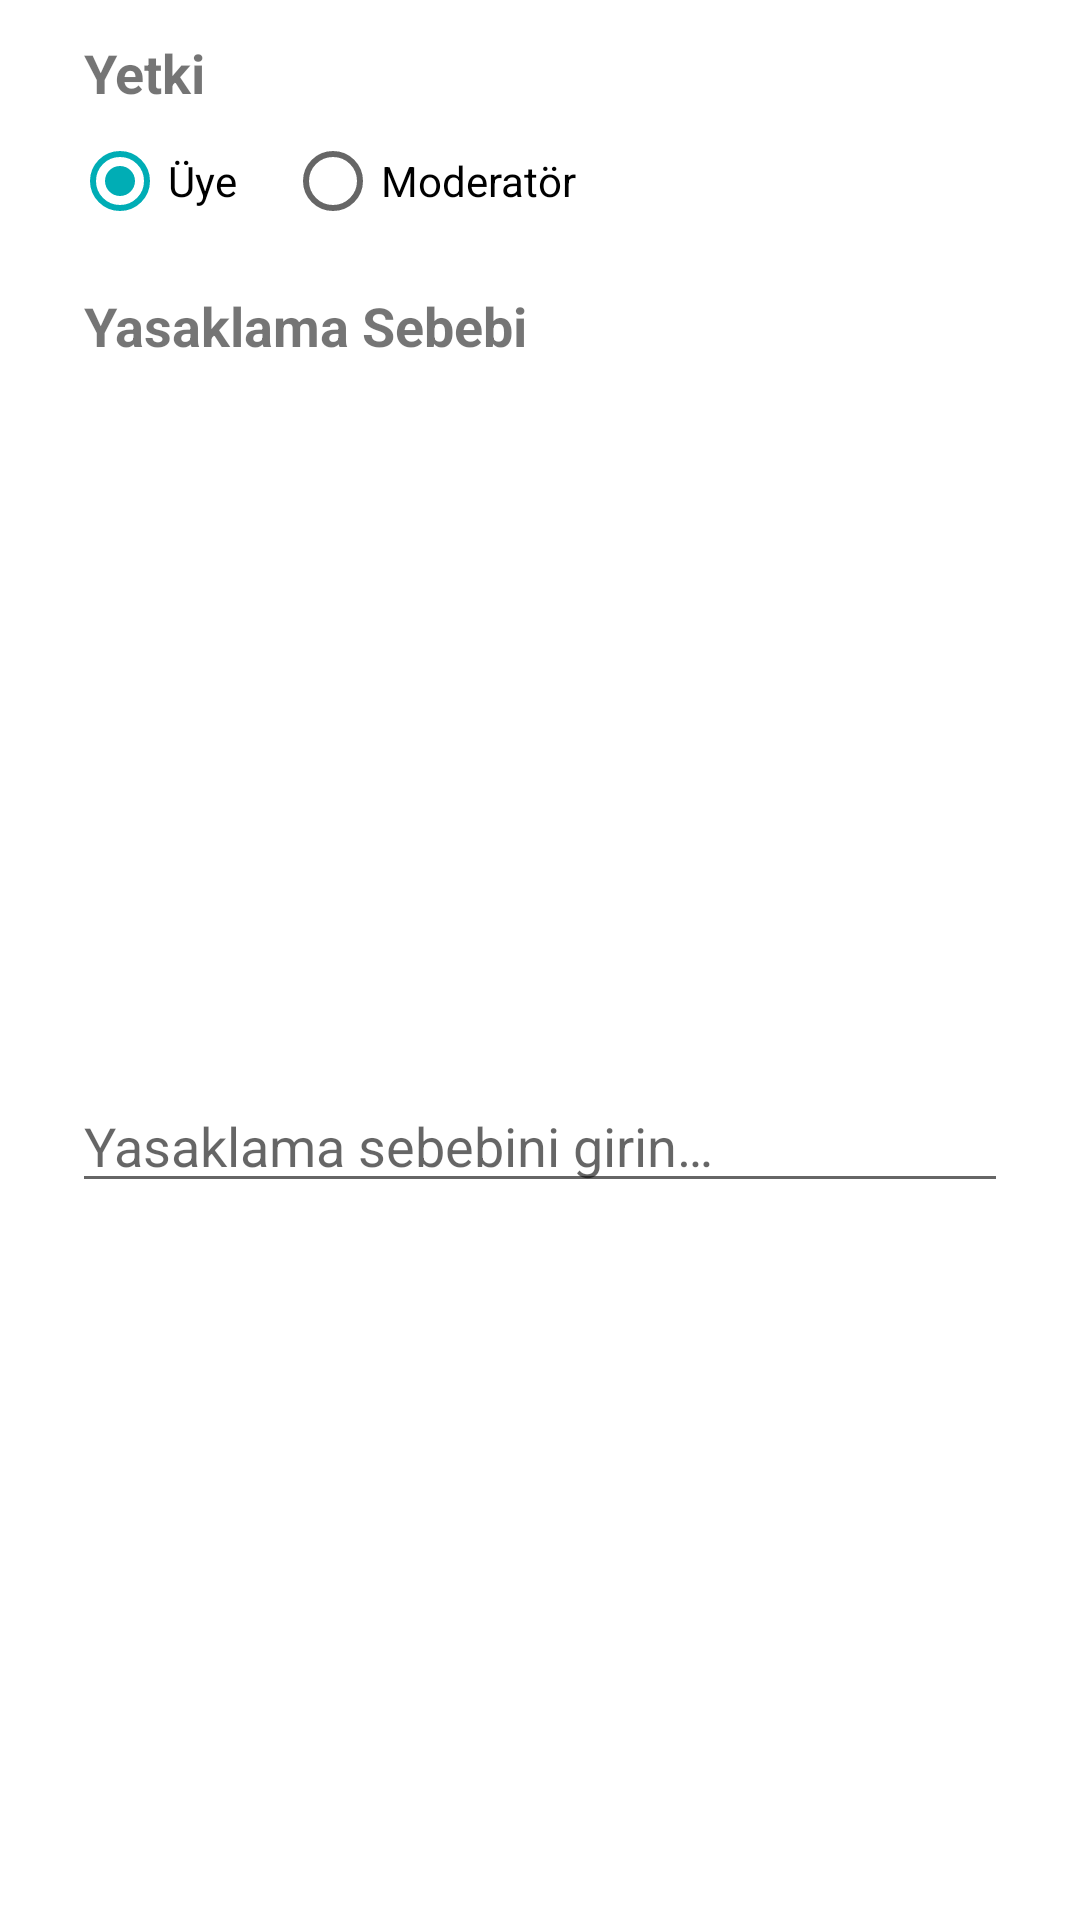

Layout XML and referenced resources for this Android screen:
<!-- AndroidManifest.xml: application theme Theme.ToplulukYonetim -->
<!-- res/layout/ad_uye_duzenle.xml -->
<?xml version="1.0" encoding="utf-8"?>
<androidx.constraintlayout.widget.ConstraintLayout xmlns:android="http://schemas.android.com/apk/res/android"
    xmlns:app="http://schemas.android.com/apk/res-auto"
    xmlns:tools="http://schemas.android.com/tools"
    android:layout_width="match_parent"
    android:layout_height="wrap_content">

    <TextView
        android:id="@+id/adUyeDuzenleTxtUyeYetki"
        android:layout_width="0dp"
        android:layout_height="wrap_content"
        android:layout_marginHorizontal="24dp"
        android:layout_marginTop="12dp"
        android:paddingHorizontal="4dp"
        android:text="@string/adUyeDuzenleTxtUyeYetki"
        android:textSize="18sp"
        android:textStyle="bold"
        app:layout_constraintEnd_toEndOf="parent"
        app:layout_constraintHorizontal_bias="0.666"
        app:layout_constraintStart_toStartOf="parent"
        app:layout_constraintTop_toTopOf="parent" />

    <RadioGroup
        android:id="@+id/radioGroup"
        android:layout_width="0dp"
        android:layout_height="wrap_content"
        android:layout_marginHorizontal="24dp"
        android:orientation="horizontal"
        app:layout_constraintEnd_toEndOf="parent"
        app:layout_constraintStart_toStartOf="parent"
        app:layout_constraintTop_toBottomOf="@+id/adUyeDuzenleTxtUyeYetki">

        <RadioButton
            android:id="@+id/adUyeDuzenleRdUye"
            android:layout_width="wrap_content"
            android:layout_height="wrap_content"
            android:checked="true"
            android:text="@string/adUyeDuzenleRdUye" />

        <RadioButton
            android:id="@+id/adUyeDuzenleRdModerator"
            android:layout_width="wrap_content"
            android:layout_height="wrap_content"
            android:layout_marginHorizontal="16dp"
            android:text="@string/adUyeDuzenleRdModerator" />
    </RadioGroup>

    <TextView
        android:id="@+id/adUyeDuzenleTxtYasakSebebi"
        android:layout_width="0dp"
        android:layout_height="wrap_content"
        android:layout_marginHorizontal="24dp"
        android:layout_marginTop="12dp"
        android:paddingHorizontal="4dp"
        android:text="@string/adUyeDuzenleTxtYasakSebebi"
        android:textSize="18sp"
        android:textStyle="bold"
        app:layout_constraintEnd_toEndOf="parent"
        app:layout_constraintHorizontal_bias="0.5"
        app:layout_constraintStart_toStartOf="parent"
        app:layout_constraintTop_toBottomOf="@+id/radioGroup" />

    <EditText
        android:id="@+id/adUyeDuzenleEdtYasakSebebi"
        android:layout_width="0dp"
        android:layout_height="wrap_content"
        android:layout_marginHorizontal="24dp"
        android:ems="10"
        android:hint="@string/adUyeDuzenleEdtYasakSebebi"
        android:inputType="textPersonName"
        android:maxLength="250"
        app:layout_constraintBottom_toBottomOf="parent"
        app:layout_constraintEnd_toEndOf="parent"
        app:layout_constraintHorizontal_bias="0.5"
        app:layout_constraintStart_toStartOf="parent"
        app:layout_constraintTop_toBottomOf="@+id/adUyeDuzenleTxtYasakSebebi" />

</androidx.constraintlayout.widget.ConstraintLayout>
<!-- resources referenced by this layout -->
<resources>
  <string name="adUyeDuzenleEdtYasakSebebi">Yasaklama sebebini girin…</string>
  <string name="adUyeDuzenleRdModerator">Moderatör</string>
  <string name="adUyeDuzenleRdUye">Üye</string>
  <string name="adUyeDuzenleTxtUyeYetki">Yetki</string>
  <string name="adUyeDuzenleTxtYasakSebebi">Yasaklama Sebebi</string>
  <style name="Theme.ToplulukYonetim" parent="Theme.MaterialComponents.Light.DarkActionBar">
          
          <item name="colorPrimary">@color/light_teal</item>
          <item name="colorPrimaryVariant">@color/dark_teal</item>
          <item name="colorOnPrimary">@color/white</item>
  
          
          <item name="colorSecondary">@color/light_teal</item>
          <item name="colorSecondaryVariant">@color/dark_teal</item>
          <item name="colorOnSecondary">@color/black</item>
  
          
          <item name="android:statusBarColor" tools:targetApi="l">?attr/colorPrimaryVariant</item>
  
          
          <item name="windowActionBar">false</item>
          <item name="windowNoTitle">true</item>
          <item name="autoCompleteTextViewStyle">@style/cursorColor</item>
      </style>
  <color name="light_teal">#00adb5</color>
  <color name="dark_teal">#008a90</color>
  <color name="white">#ffffff</color>
  <color name="black">#181a18</color>
  <style name="cursorColor" parent="Widget.AppCompat.AutoCompleteTextView">
          <item name="android:textCursorDrawable">@drawable/cursor</item>
      </style>
</resources>
